Run: headless pygame with SDL's dummy video driver; simulated clock (each Clock.tick advances the game by its frame time, no real sleeping); random seed 0; keys injected as events and as key.get_pressed() state; no mouse input.
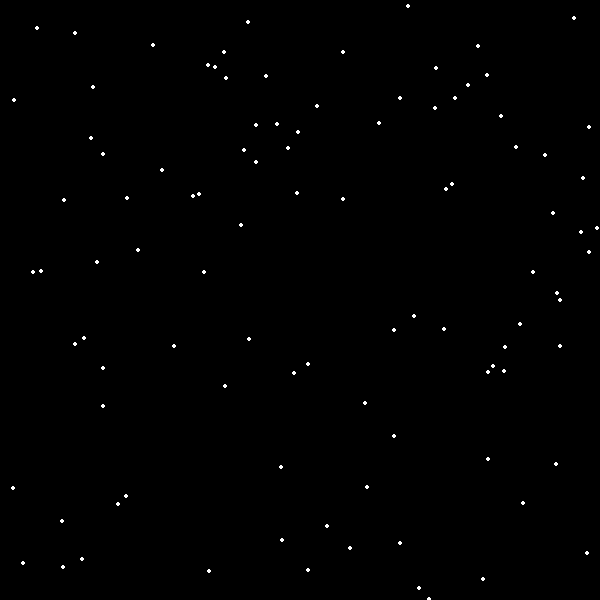
Frame 1 of 4 · flips 1–60 · no input
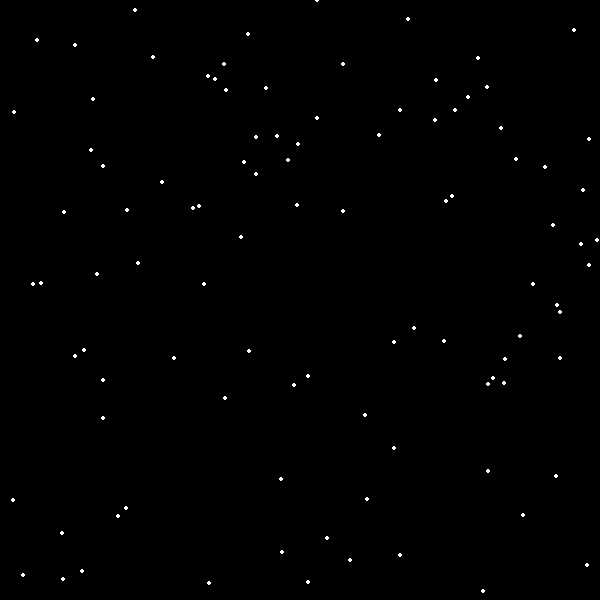
Frame 2 of 4 · flips 61–180 · tapped SPACE, RETURN · held RIGHT (→), D
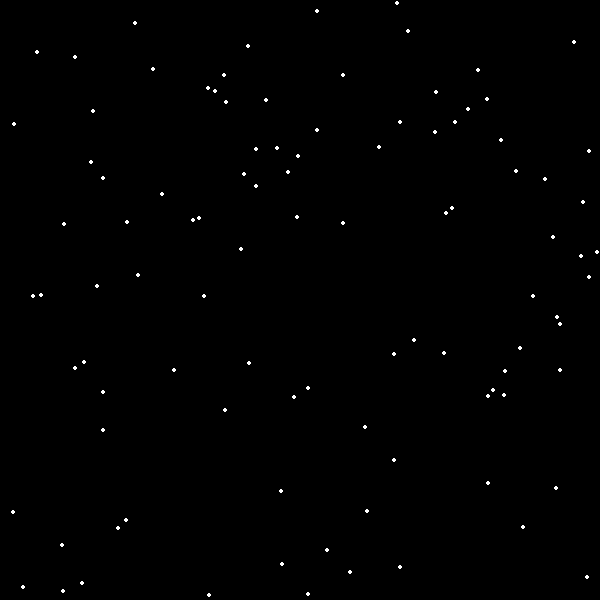
Frame 3 of 4 · flips 181–300 · held DOWN (↓), S
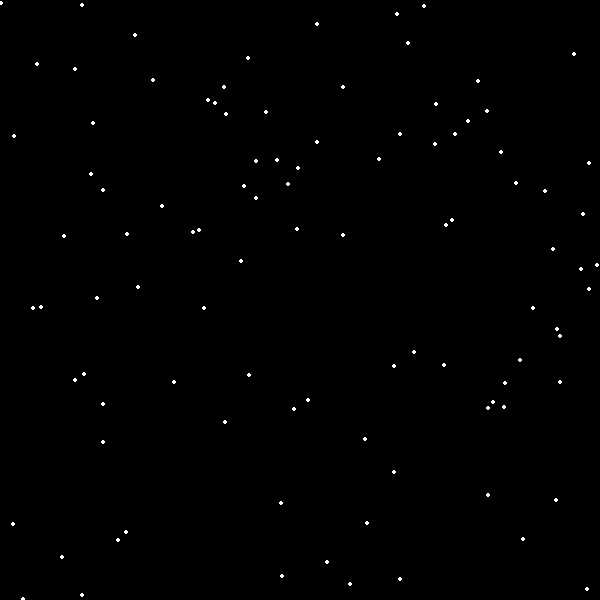
Frame 4 of 4 · flips 301–420 · held LEFT (←), A, UP (↑), W

The pygame program that drew these frames:

import pygame
import random

def new_star():
    return [random.randint(0, screen_width), random.randint(0, screen_height)]


def move_and_check(star):
    star[1] += speed
    if star[1] > screen_height:
        star[1] = 0
        star[0] = random.randint(0, screen_width)
    return star


def draw_star(star):
    pygame.draw.circle(screen, (255, 255, 255), (star[0], star[1]), 2)

screen_width = screen_height = 600

pygame.init()
screen = pygame.display.set_mode((screen_width, screen_height))
done = False

number_of_stars = 100
speed = 0.1
stars = []

for i in range(0, number_of_stars):
    stars.append(new_star())

while not done:
    for event in pygame.event.get():
        if event.type == pygame.QUIT:
            done = True

    screen.fill((0, 0, 0))

    for i in range(0, number_of_stars):
        s = stars[i]
        s = move_and_check(s)
        stars[i] = s
        draw_star(s)

    pygame.display.flip()
pygame.quit()
